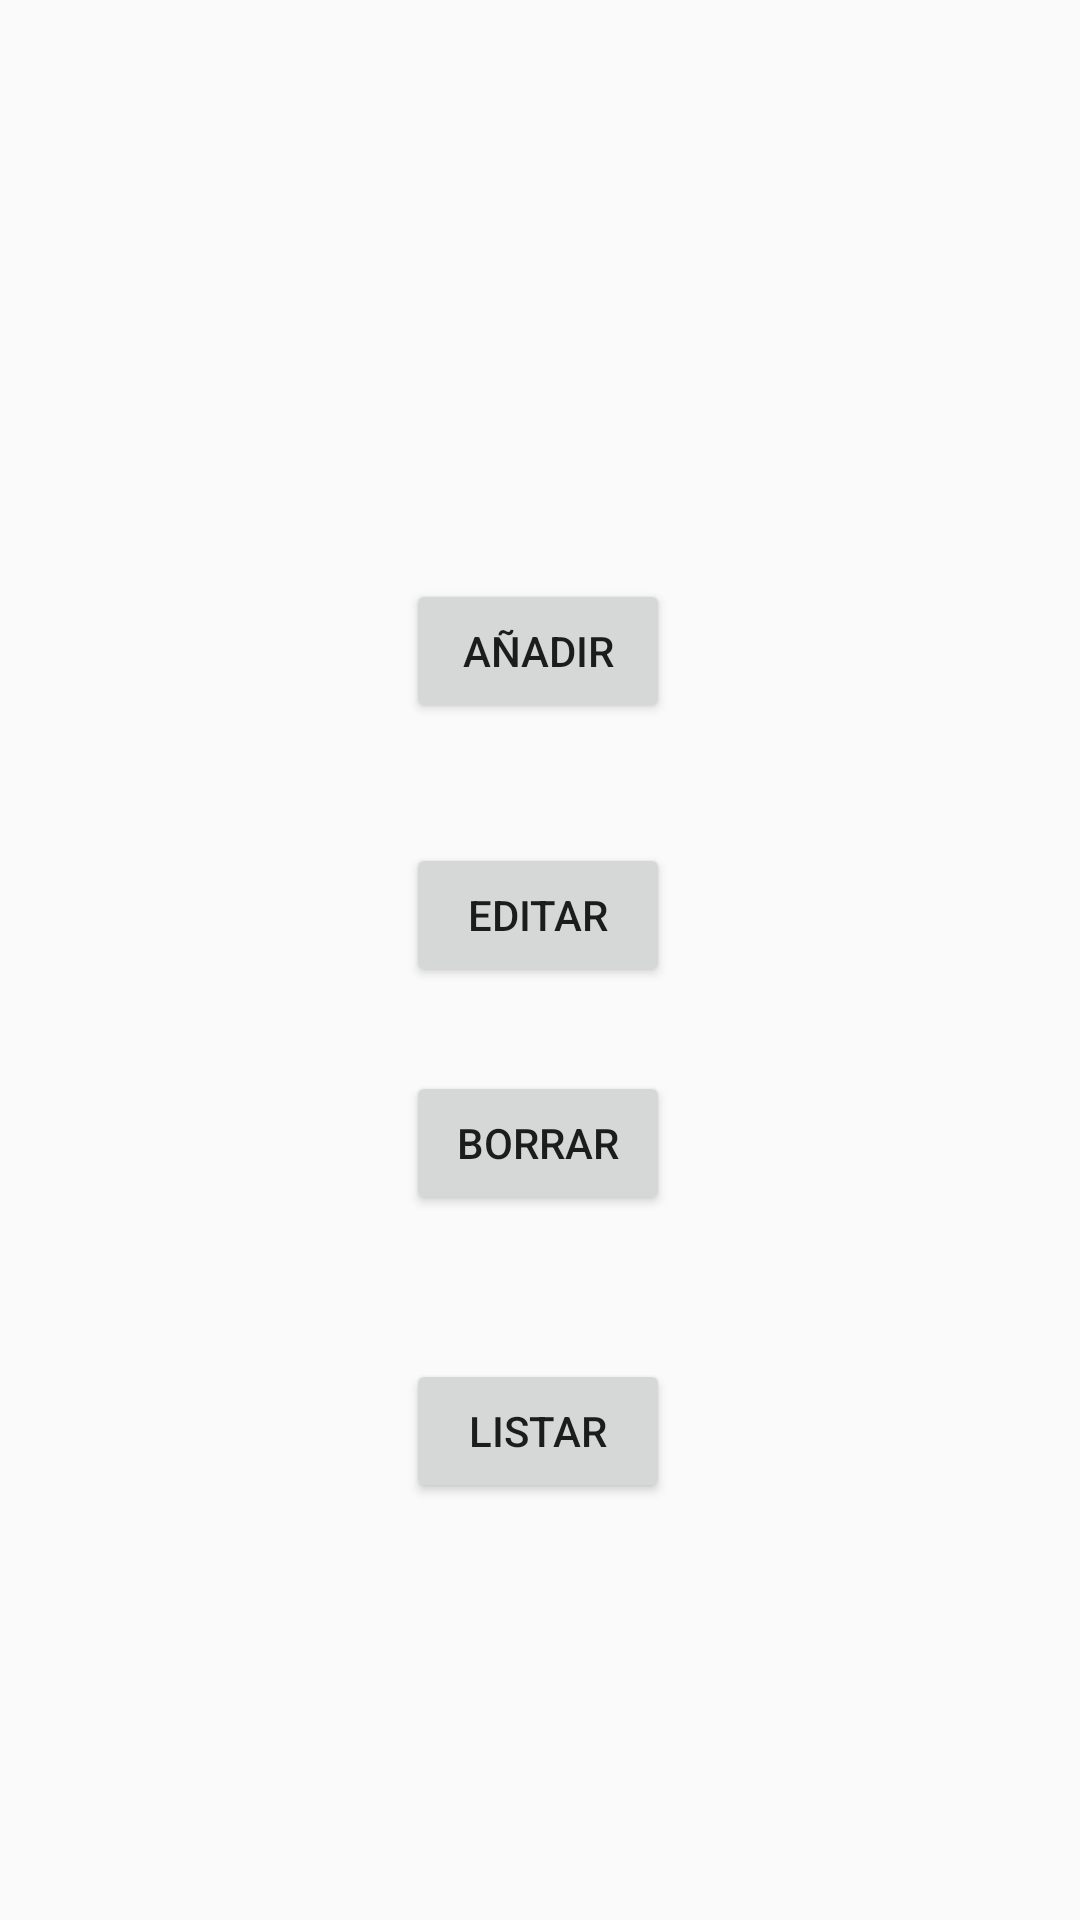

This screen was rendered from an Android layout file. Write that file and the resources it references.
<!-- AndroidManifest.xml: application theme Theme.AppCompat.Light.NoActionBar -->
<!-- res/layout/activity_principal_pru.xml -->
<?xml version="1.0" encoding="utf-8"?>
<androidx.constraintlayout.widget.ConstraintLayout xmlns:android="http://schemas.android.com/apk/res/android"
    xmlns:app="http://schemas.android.com/apk/res-auto"
    xmlns:tools="http://schemas.android.com/tools"
    android:layout_width="match_parent"
    android:layout_height="match_parent"
    tools:context=".PrincipalPru">

    <Button
        android:id="@+id/Añadir"
        android:layout_width="wrap_content"
        android:layout_height="wrap_content"
        android:text="Añadir"
        app:layout_constraintBottom_toBottomOf="parent"
        app:layout_constraintEnd_toEndOf="parent"
        app:layout_constraintHorizontal_bias="0.498"
        app:layout_constraintStart_toStartOf="parent"
        app:layout_constraintTop_toTopOf="parent"
        app:layout_constraintVertical_bias="0.326" />

    <Button
        android:id="@+id/Editar"
        android:layout_width="wrap_content"
        android:layout_height="wrap_content"
        android:layout_marginTop="40dp"
        android:text="Editar"
        app:layout_constraintEnd_toEndOf="@+id/Añadir"
        app:layout_constraintHorizontal_bias="0.0"
        app:layout_constraintStart_toStartOf="@+id/Añadir"
        app:layout_constraintTop_toBottomOf="@+id/Añadir" />

    <Button
        android:id="@+id/Borrar"
        android:layout_width="wrap_content"
        android:layout_height="wrap_content"
        android:layout_marginTop="28dp"
        android:text="Borrar"
        app:layout_constraintEnd_toEndOf="@+id/Editar"
        app:layout_constraintHorizontal_bias="0.0"
        app:layout_constraintStart_toStartOf="@+id/Editar"
        app:layout_constraintTop_toBottomOf="@+id/Editar" />

    <Button
        android:id="@+id/Listar"
        android:layout_width="wrap_content"
        android:layout_height="wrap_content"
        android:layout_marginTop="48dp"
        android:text="Listar"
        app:layout_constraintEnd_toEndOf="@+id/Borrar"
        app:layout_constraintHorizontal_bias="0.0"
        app:layout_constraintStart_toStartOf="@+id/Borrar"
        app:layout_constraintTop_toBottomOf="@+id/Borrar" />
</androidx.constraintlayout.widget.ConstraintLayout>
<!-- resources referenced by this layout -->
<resources>

</resources>
